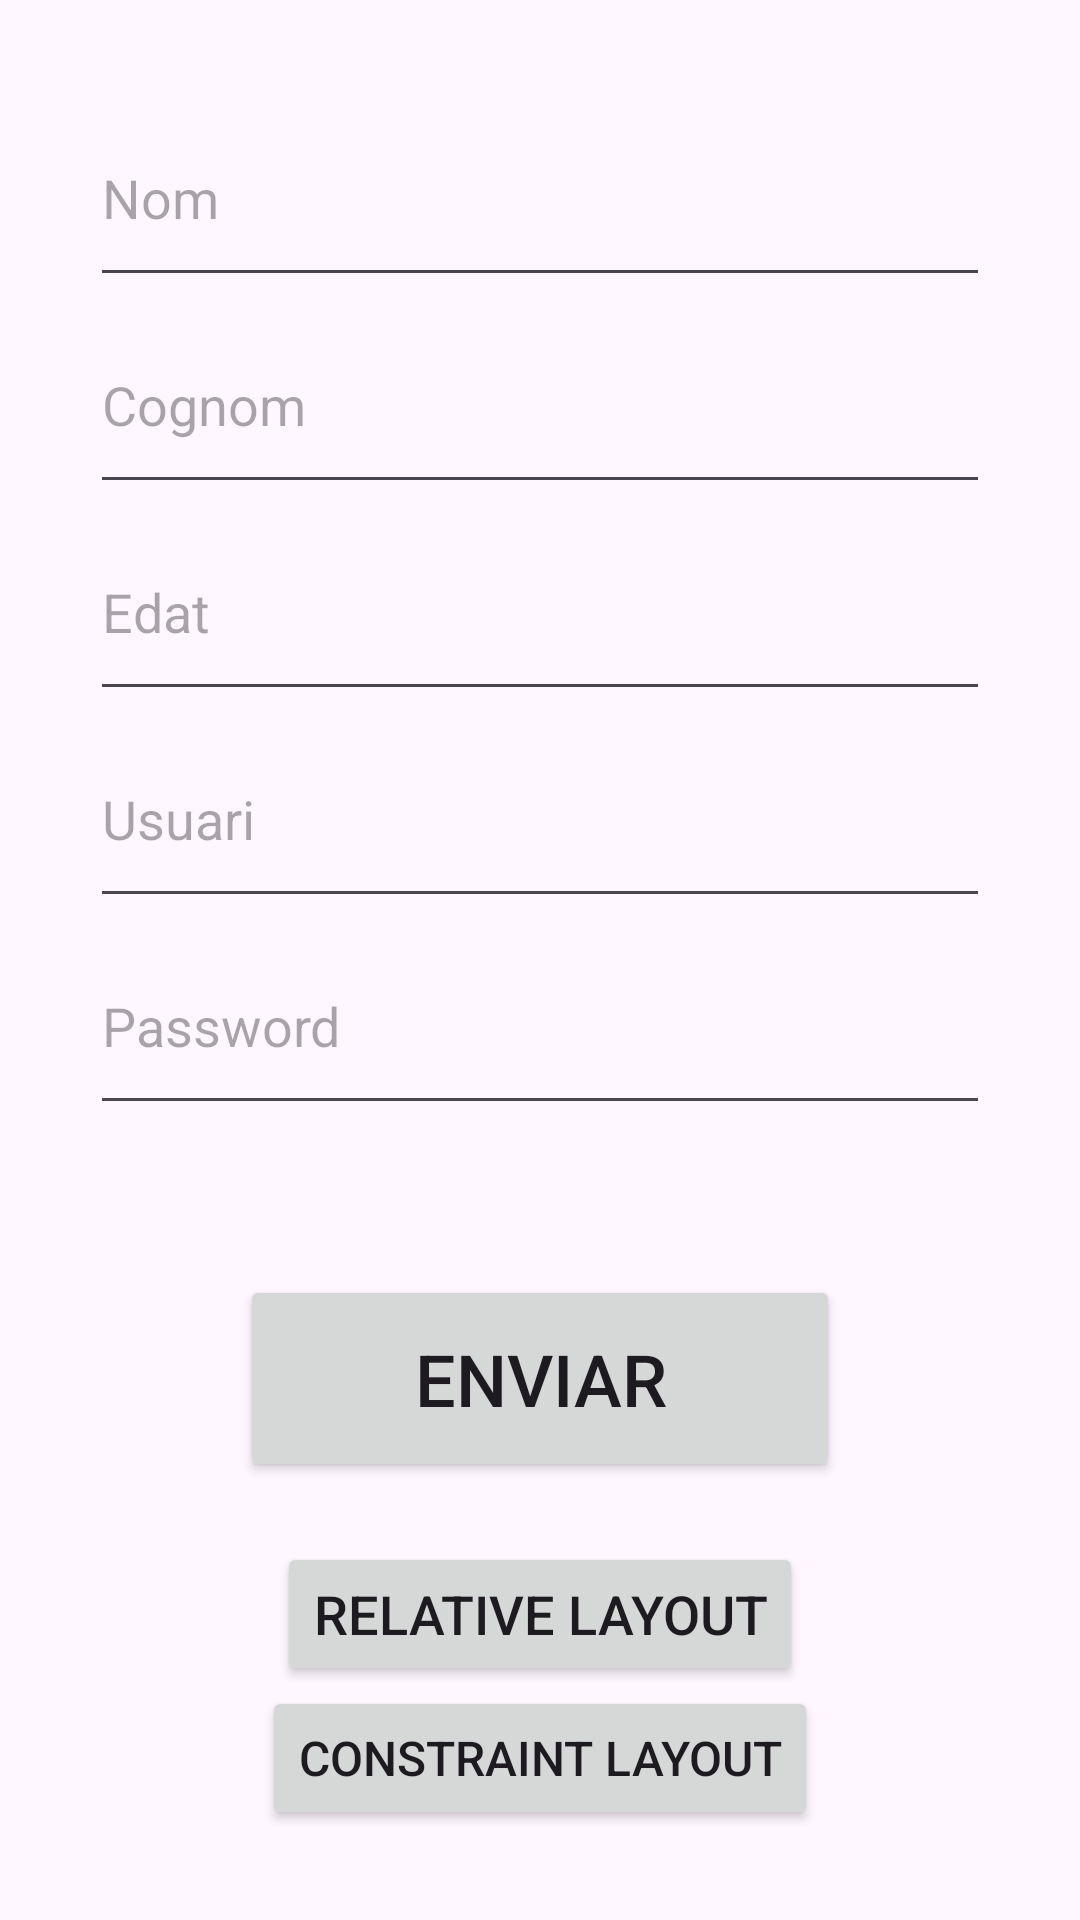

Produce the Android XML layout that renders to this screen, including the resource entries it uses.
<!-- AndroidManifest.xml: application theme Theme.ANGEL_ARAQUE_UF1_ACT10 -->
<!-- res/layout/activity_main.xml -->
<?xml version="1.0" encoding="utf-8"?>
<LinearLayout xmlns:android="http://schemas.android.com/apk/res/android"
    xmlns:tools="http://schemas.android.com/tools"
    android:layout_width="match_parent"
    android:layout_height="550dp"
    android:layout_marginTop="120dp"
    android:padding="30dp"
    android:orientation="vertical"
    android:gravity="center"
    tools:context=".MainActivity">
    <EditText
        android:id="@+id/nombre"
        android:layout_width="match_parent"
        android:layout_height="0dp"
        android:layout_weight="1"
        android:ems="10"
        android:inputType="text"
        android:hint="@string/nom"/>

    <EditText
        android:id="@+id/apellido"
        android:layout_width="match_parent"
        android:layout_height="0dp"
        android:layout_weight="1"
        android:ems="10"
        android:inputType="text"
        android:hint="@string/cognom" />

    <EditText
        android:id="@+id/edad"
        android:layout_width="match_parent"
        android:layout_height="0dp"
        android:layout_weight="1"
        android:ems="10"
        android:hint="@string/edat"
        android:inputType="numberDecimal" />

    <EditText
        android:id="@+id/usuario"
        android:layout_width="match_parent"
        android:layout_height="0dp"
        android:layout_weight="1"
        android:ems="10"
        android:inputType="text"
        android:hint="@string/usuari" />

    <EditText
        android:id="@+id/contrasenya"
        android:layout_width="match_parent"
        android:layout_height="0dp"
        android:layout_weight="1"
        android:ems="10"
        android:hint="@string/password"
        android:inputType="textPassword" />

    <Button
        android:id="@+id/registro"
        android:layout_width="200dp"
        android:layout_height="0dp"
        android:layout_marginTop="50dp"
        android:layout_weight="1"
        android:text="@string/registre"
        android:textSize="24sp" />

    <Button
        android:id="@+id/RelativeButton"
        android:layout_width="wrap_content"
        android:layout_height="wrap_content"
        android:layout_marginTop="20dp"
        android:text="@string/relative_layout"
        android:textSize="18sp" />

    <Button
        android:id="@+id/ConstraintButton"
        android:layout_width="wrap_content"
        android:layout_height="wrap_content"
        android:text="@string/constraint_layout"
        android:textSize="16sp" />

</LinearLayout>
<!-- resources referenced by this layout -->
<resources>
  <string name="cognom">Cognom</string>
  <string name="constraint_layout">Constraint Layout</string>
  <string name="edat">Edat</string>
  <string name="nom">Nom</string>
  <string name="password">Password</string>
  <string name="registre">Enviar</string>
  <string name="relative_layout">Relative Layout</string>
  <string name="usuari">Usuari</string>
  <style name="Theme.ANGEL_ARAQUE_UF1_ACT10" parent="Base.Theme.ANGEL_ARAQUE_UF1_ACT10" />
  <style name="Base.Theme.ANGEL_ARAQUE_UF1_ACT10" parent="Theme.Material3.DayNight.NoActionBar">
          
          
      </style>
</resources>
